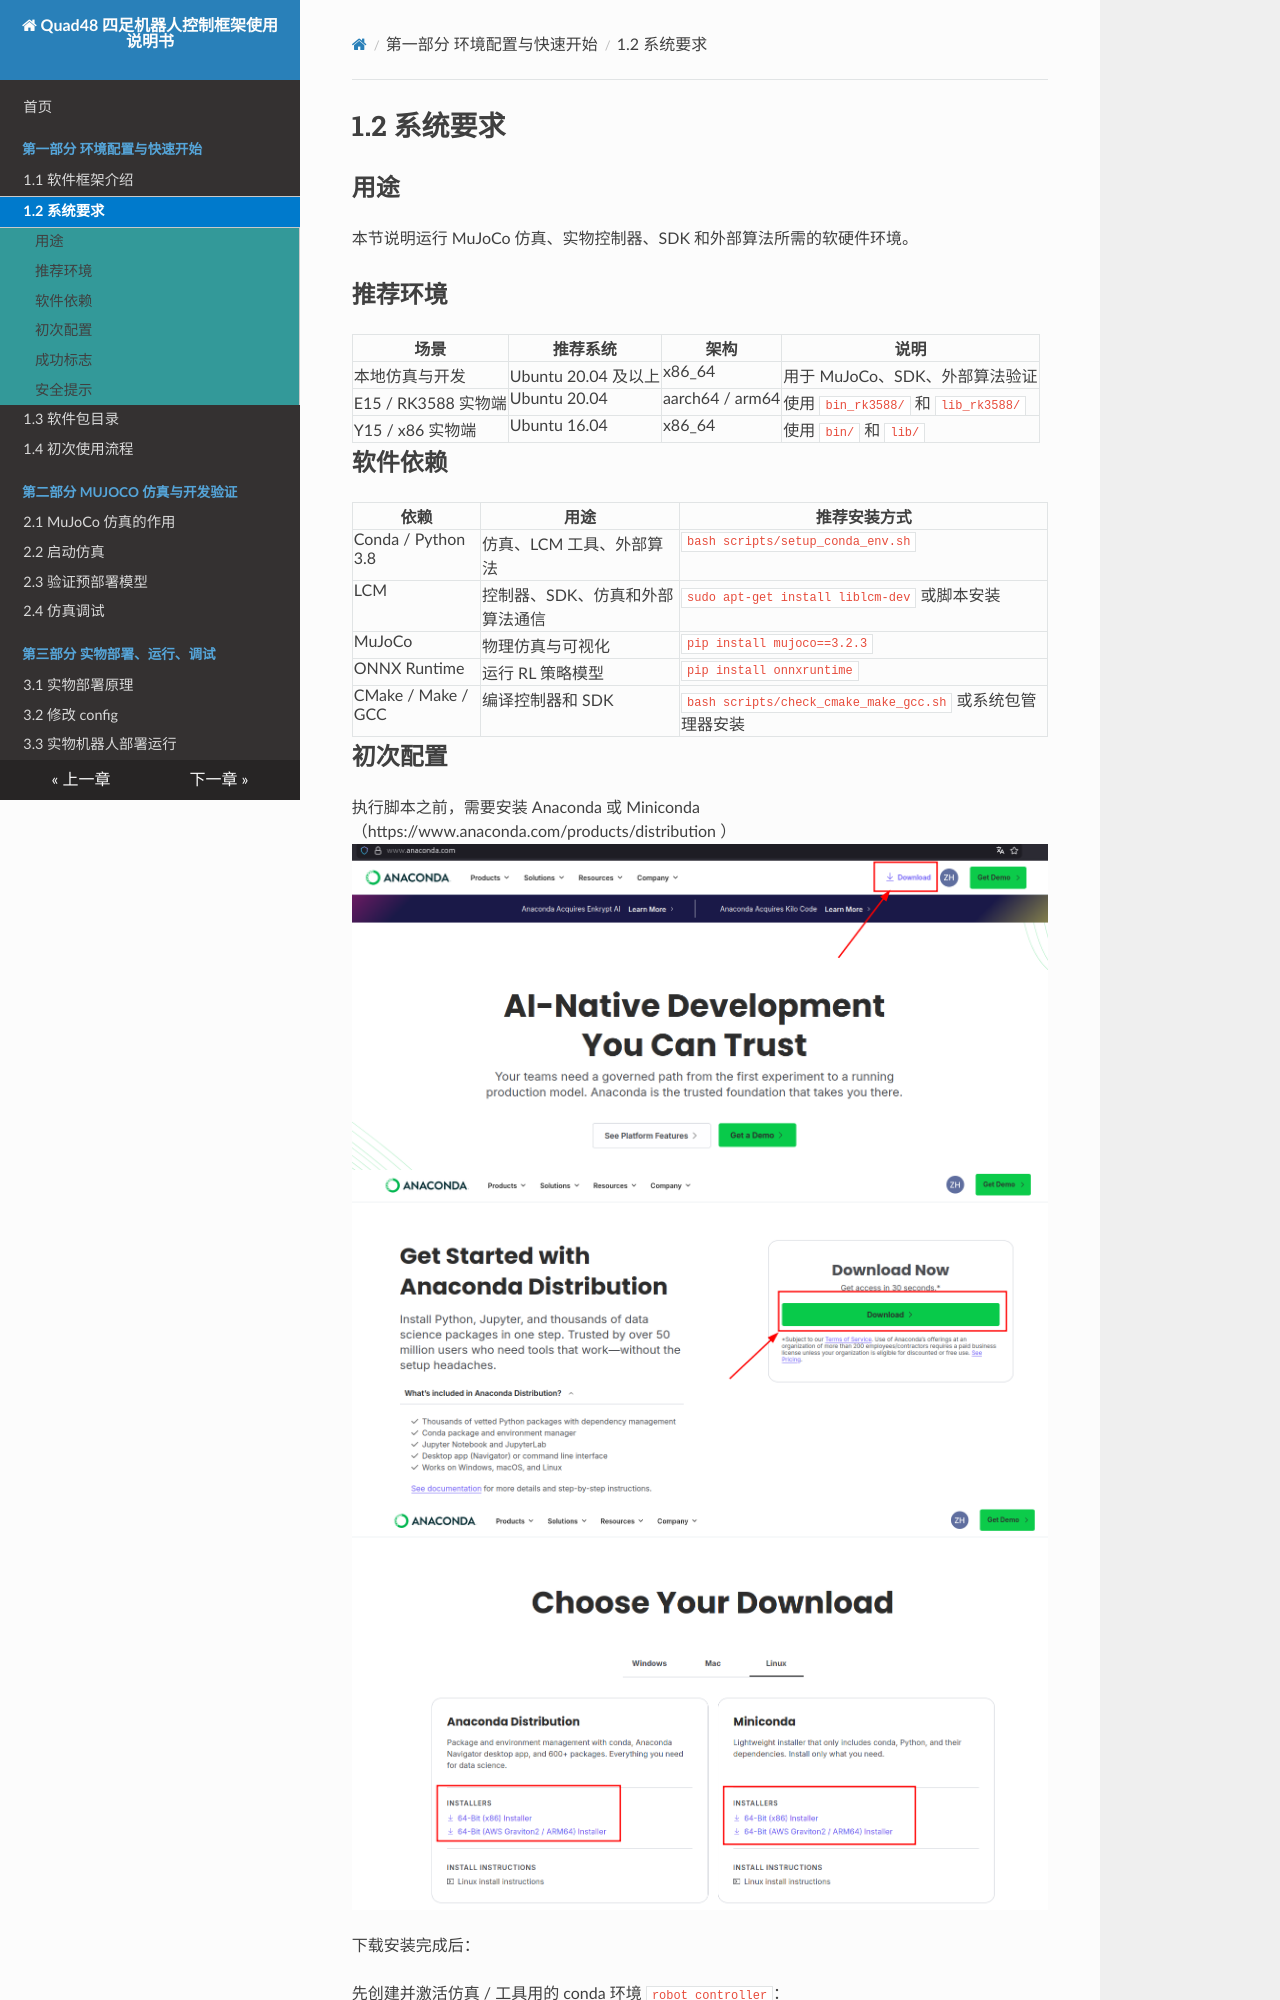

repository: YoboticsHub/yobotics_quad48 · page: zh/part-1-quick-start/2.system-requirements.html · generator: mkdocs

# 1.2 系统要求

## 用途

本节说明运行 MuJoCo 仿真、实物控制器、SDK 和外部算法所需的软硬件环境。

## 推荐环境

| 场景 | 推荐系统 | 架构 | 说明 |
| --- | --- | --- | --- |
| 本地仿真与开发 | Ubuntu 20.04 及以上 | x86_64 | 用于 MuJoCo、SDK、外部算法验证 |
| E15 / RK3588 实物端 | Ubuntu 20.04  | aarch64 / arm64 | 使用 `bin_rk3588/` 和 `lib_rk3588/` |
| Y15 / x86 实物端 | Ubuntu 16.04 | x86_64 | 使用 `bin/` 和 `lib/` |

## 软件依赖

| 依赖 | 用途 | 推荐安装方式 |
| --- | --- | --- |
| Conda / Python 3.8 | 仿真、LCM 工具、外部算法 | `bash scripts/setup_conda_env.sh` |
| LCM | 控制器、SDK、仿真和外部算法通信 | `sudo apt-get install liblcm-dev` 或脚本安装 |
| MuJoCo | 物理仿真与可视化 | `pip install mujoco==3.2.3` |
| ONNX Runtime | 运行 RL 策略模型 | `pip install onnxruntime` |
| CMake / Make / GCC | 编译控制器和 SDK | `bash scripts/check_cmake_make_gcc.sh` 或系统包管理器安装 |
